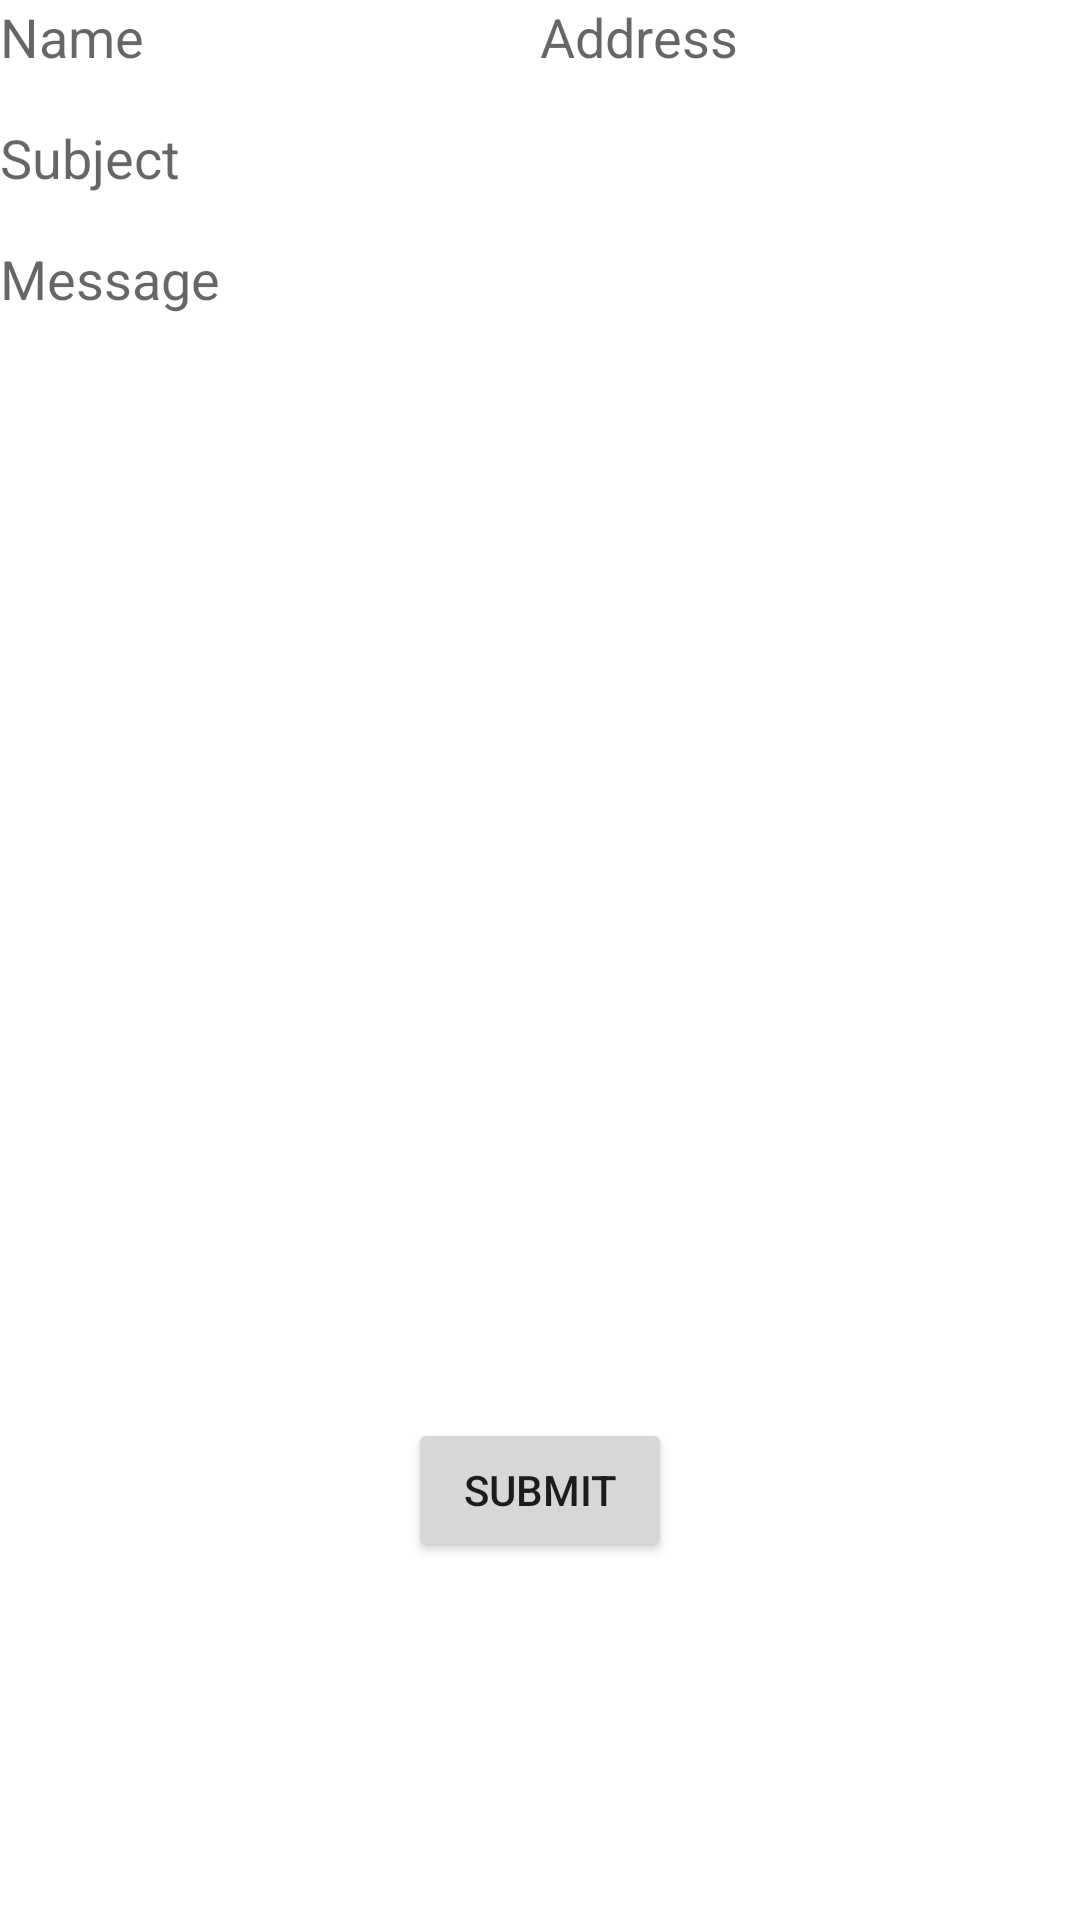

Write the Android layout XML for this screen, with the resource values it uses.
<!-- AndroidManifest.xml: application theme Theme.HuynhKySon20110395_Lab1Layouts -->
<!-- res/layout/relativelayout.xml -->
<RelativeLayout xmlns:android="http://schemas.android.com/apk/res/android"
    android:layout_width="fill_parent"
    android:layout_height="fill_parent" >

    <EditText
        android:id="@+id/edit1"
        android:layout_width="200dp"
        android:layout_height="wrap_content"
        android:autofillHints="emailAddress"
        android:background="@color/gray"
        android:gravity="start"
        android:hint="Name"
        android:inputType="text">
    </EditText>

    <EditText
        android:id="@+id/edit2"
        android:layout_width="180dp"
        android:layout_height="wrap_content"
        android:layout_alignParentRight="true"
        android:autofillHints="emailAddress"
        android:background="@color/gray"
        android:gravity="start"
        android:hint="Address"
        android:inputType="text">
    </EditText>

    <EditText
        android:id="@+id/edit3"
        android:layout_width="match_parent"
        android:layout_height="wrap_content"
        android:layout_below="@id/edit1"
        android:layout_alignParentStart="true"
        android:layout_marginTop="16dp"
        android:autofillHints="name"
        android:background="@color/gray"
        android:gravity="start"
        android:hint="Subject"
        android:inputType="text">
    </EditText>

    <EditText
        android:id="@+id/edit4"
        android:layout_width="match_parent"
        android:layout_height="380dp"
        android:layout_below="@id/edit3"
        android:layout_alignParentStart="true"
        android:layout_marginTop="16dp"
        android:autofillHints="name"
        android:background="@color/gray"
        android:gravity="start"
        android:hint="@string/message"
        android:inputType="text">
    </EditText>
    <Button
        android:layout_width="wrap_content"
        android:layout_height="wrap_content"
        android:layout_centerHorizontal="true"
        android:layout_marginTop="12dp"
        android:layout_below="@id/edit4"
        android:text="Submit">

    </Button>
</RelativeLayout>
<!-- resources referenced by this layout -->
<resources>
  <string name="message">Message</string>
  <style name="Theme.HuynhKySon20110395_Lab1Layouts" parent="Theme.MaterialComponents.DayNight.DarkActionBar">
          
          <item name="colorPrimary">@color/purple_500</item>
          <item name="colorPrimaryVariant">@color/purple_700</item>
          <item name="colorOnPrimary">@color/white</item>
          
          <item name="colorSecondary">@color/teal_200</item>
          <item name="colorSecondaryVariant">@color/teal_700</item>
          <item name="colorOnSecondary">@color/black</item>
          
          <item name="android:statusBarColor">?attr/colorPrimaryVariant</item>
          
      </style>
  <!-- not gathered from this repository: default colours our renderer supplied (Android Studio template values) -->
  <color name="purple_500">#FF6200EE</color>
  <color name="purple_700">#FF3700B3</color>
  <color name="teal_200">#FF03DAC5</color>
  <color name="teal_700">#FF018786</color>
  <color name="black">#FF000000</color>
  <color name="white">#FFFFFFFF</color>
</resources>
